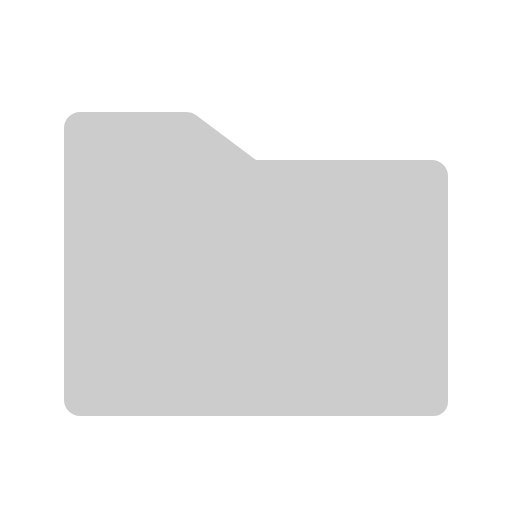
t = 0.00 s
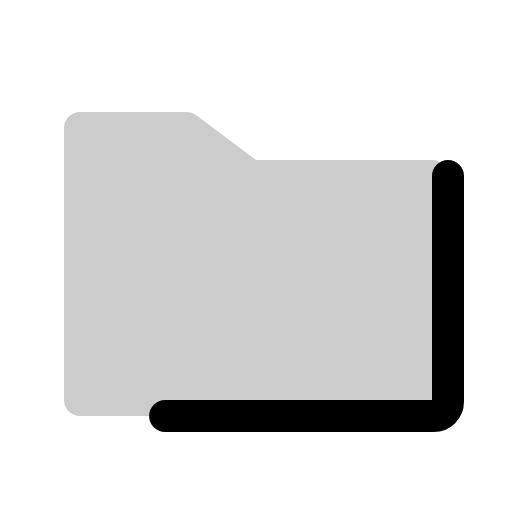
t = 0.38 s
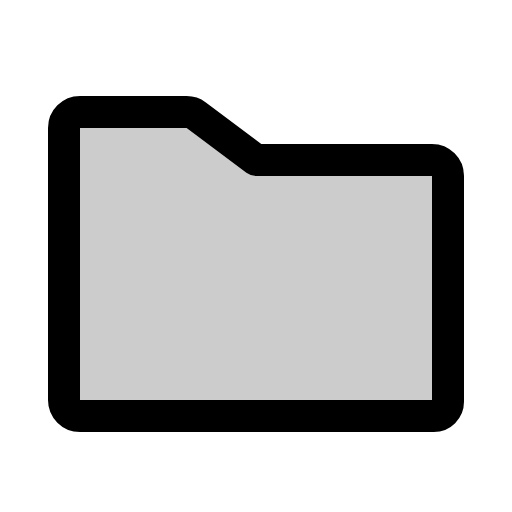
t = 1.13 s
t = 1.50 s: frame unchanged from t = 1.13 s, image omitted
t = 1.88 s: frame unchanged from t = 1.13 s, image omitted
t = 2.63 s: frame unchanged from t = 1.13 s, image omitted

The animated SVG that drew these frames (rendered in a browser with its animation timeline set to each time). Animation: 1 CSS @keyframes rule; one cycle of 3.00 s, repeats indefinitely.

<svg xmlns="http://www.w3.org/2000/svg" viewBox="0 0 256 256">
  <style>
    .draw-line {
      stroke-dasharray: 2000;
      stroke-dashoffset: 0;
    }
    svg:hover .draw-line {
      animation: phosphor-draw-in 3s ease-in-out infinite alternate;
    }
    @keyframes phosphor-draw-in {
      0%   { stroke-dashoffset: 2000; }
      50%  { stroke-dashoffset: 0; }
      100% { stroke-dashoffset: 0; }
    }
  </style><rect width="256" height="256" fill="none"/><path d="M224,88V200.89a7.11,7.11,0,0,1-7.11,7.11H40a8,8,0,0,1-8-8V64a8,8,0,0,1,8-8H93.33a8,8,0,0,1,4.8,1.6L128,80h88A8,8,0,0,1,224,88Z" opacity="0.2"/><path d="M224,88V200.89a7.11,7.11,0,0,1-7.11,7.11H40a8,8,0,0,1-8-8V64a8,8,0,0,1,8-8H93.33a8,8,0,0,1,4.8,1.6L128,80h88A8,8,0,0,1,224,88Z" fill="none" stroke="currentColor" stroke-linecap="round" stroke-linejoin="round" stroke-width="16" class="draw-line"/></svg>
